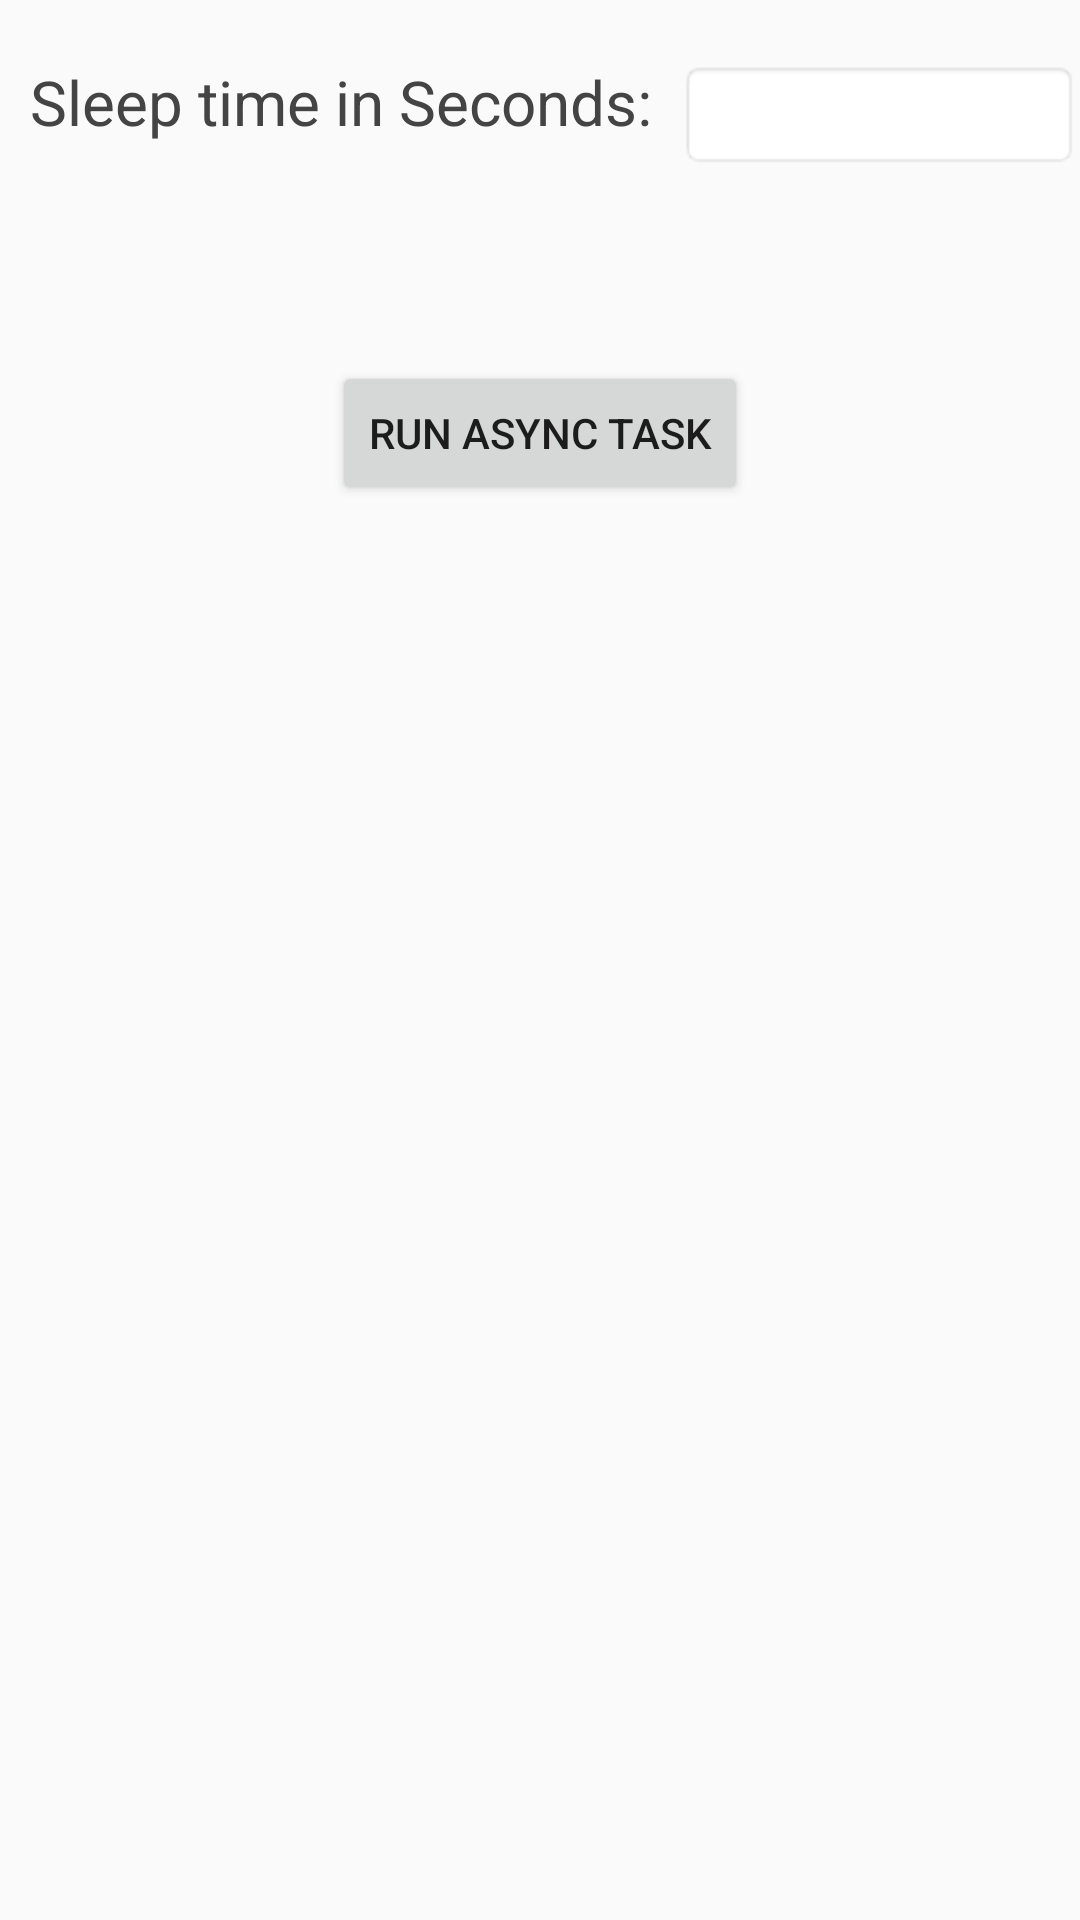

Produce the Android XML layout that renders to this screen, including the resource entries it uses.
<!-- AndroidManifest.xml: application theme AppTheme -->
<!-- res/layout/activity_asynck.xml -->
<RelativeLayout xmlns:android="http://schemas.android.com/apk/res/android"
    xmlns:tools="http://schemas.android.com/tools"
    android:layout_width="match_parent"
    android:layout_height="match_parent"
    tools:context=".StartActivity">

    <TextView
        android:id="@+id/tv_time"
        android:layout_width="wrap_content"
        android:layout_height="wrap_content"
        android:layout_alignParentLeft="true"
        android:layout_marginLeft="10dip"
        android:layout_marginRight="9dip"
        android:layout_marginTop="20dip"
        android:text="Sleep time in Seconds:"
        android:textColor="#444444"
        android:textSize="10pt" />

    <EditText
        android:id="@+id/in_time"
        android:layout_width="150dip"
        android:layout_height="wrap_content"
        android:layout_alignTop="@id/tv_time"
        android:layout_toRightOf="@id/tv_time"
        android:background="@android:drawable/editbox_background"
        android:inputType="number" />

    <Button
        android:id="@+id/btn_run"
        android:layout_width="wrap_content"
        android:layout_height="wrap_content"
        android:layout_below="@+id/in_time"
        android:layout_centerHorizontal="true"
        android:layout_marginTop="64dp"
        android:text="Run Async task" />

    <TextView
        android:id="@+id/tv_result"
        android:layout_width="wrap_content"
        android:layout_height="wrap_content"
        android:layout_below="@+id/btn_run"
        android:layout_centerHorizontal="true"
        android:textSize="7pt" />
</RelativeLayout>
<!-- resources referenced by this layout -->
<resources>
  <style name="AppTheme" parent="Theme.AppCompat.Light.DarkActionBar">
          
          <item name="colorPrimary">@color/colorPrimary</item>
          <item name="colorPrimaryDark">@color/colorPrimaryDark</item>
          <item name="colorAccent">@color/colorAccent</item>
      </style>
  <color name="colorPrimary">#3F51B5</color>
  <color name="colorPrimaryDark">#303F9F</color>
  <color name="colorAccent">#FF4081</color>
</resources>
